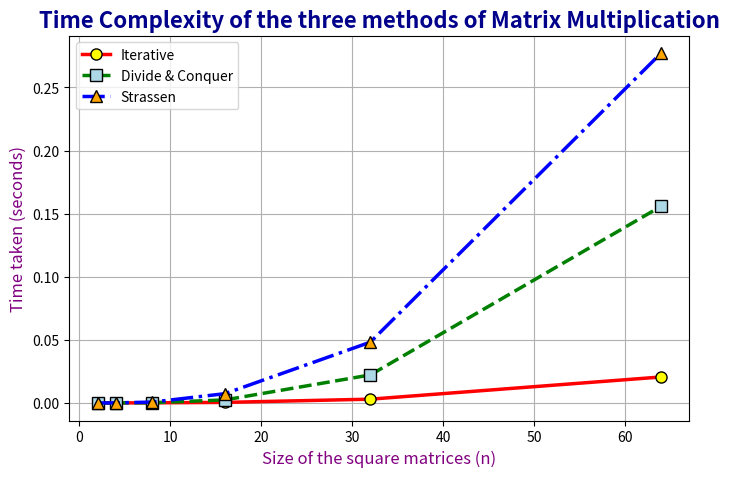

Write the Python code that produced this figure.
import matplotlib.pyplot as plt

x = [2, 4, 8, 16, 32, 64]
iterative = [0.000003, 0.000045, 0.000172, 0.000483, 0.003035, 0.020629]
divide_conquer = [0.000008, 0.000079, 0.000237, 0.002451, 0.022235, 0.155899]
strassen = [0.000017, 0.000121, 0.000728, 0.007388, 0.048201, 0.277320]

plt.figure(figsize=(8, 5))

# Iterative
plt.plot(
    x, iterative,
    color='red',
    linestyle='-',
    linewidth=2.5,
    marker='o',
    markersize=8,
    markerfacecolor='yellow',
    markeredgecolor='black',
    label="Iterative"
)

# Divide & Conquer
plt.plot(
    x, divide_conquer,
    color='green',
    linestyle='--',
    linewidth=2.5,
    marker='s',
    markersize=8,
    markerfacecolor='lightblue',
    markeredgecolor='black',
    label="Divide & Conquer"
)

# Strassen
plt.plot(
    x, strassen,
    color='blue',
    linestyle='-.',
    linewidth=2.5,
    marker='^',
    markersize=8,
    markerfacecolor='orange',
    markeredgecolor='black',
    label="Strassen"
)

plt.title("Time Complexity of the three methods of Matrix Multiplication", fontsize=16, fontweight='bold', color='darkblue')
plt.xlabel("Size of the square matrices (n)", fontsize=12, color='purple')
plt.ylabel("Time taken (seconds)", fontsize=12, color='purple')

plt.grid(True)
plt.legend()
plt.show()
